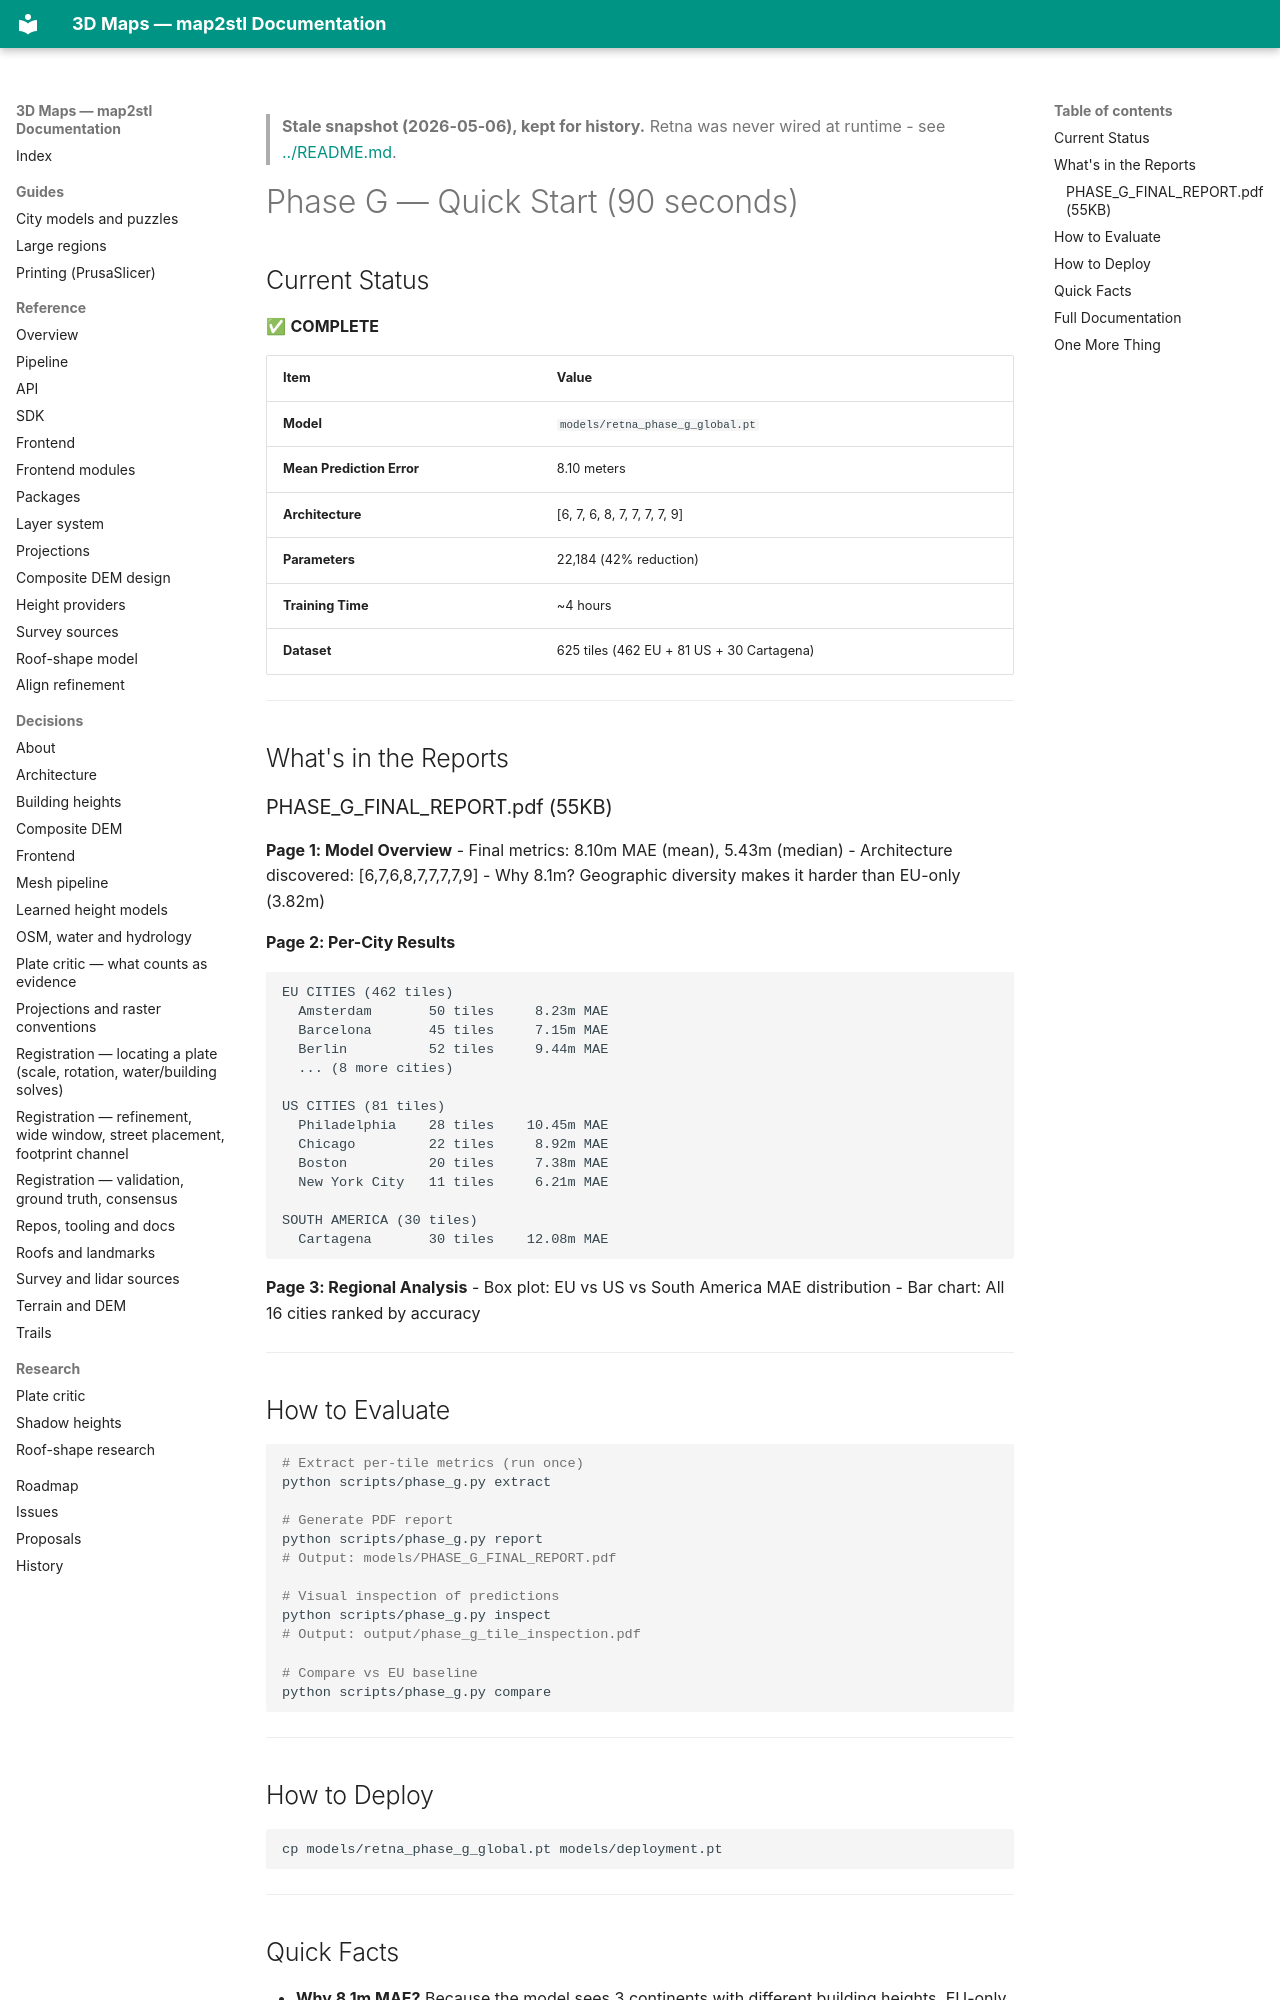

repository: EdgarCardenasDeLaHoz/map2stl · page: history/ml-height/phase-history/QUICK-START/index.html · generator: mkdocs

> **Stale snapshot (2026-05-06), kept for history.** Retna was never wired at runtime - see [../README.md](../README.md).

# Phase G — Quick Start (90 seconds)

## Current Status

✅ **COMPLETE**

| Item | Value |
|------|-------|
| **Model** | `models/retna_phase_g_global.pt` |
| **Mean Prediction Error** | 8.10 meters |
| **Architecture** | [6, 7, 6, 8, 7, 7, 7, 7, 9] |
| **Parameters** | 22,184 (42% reduction) |
| **Training Time** | ~4 hours |
| **Dataset** | 625 tiles (462 EU + 81 US + 30 Cartagena) |

---

## What's in the Reports

### PHASE_G_FINAL_REPORT.pdf (55KB)

**Page 1: Model Overview**
- Final metrics: 8.10m MAE (mean), 5.43m (median)
- Architecture discovered: [6,7,6,8,7,7,7,7,9]
- Why 8.1m? Geographic diversity makes it harder than EU-only (3.82m)

**Page 2: Per-City Results**
```
EU CITIES (462 tiles)
  Amsterdam       50 tiles     8.23m MAE
  Barcelona       45 tiles     7.15m MAE
  Berlin          52 tiles     9.44m MAE
  ... (8 more cities)

US CITIES (81 tiles)
  Philadelphia    28 tiles    10.45m MAE
  Chicago         22 tiles     8.92m MAE
  Boston          20 tiles     7.38m MAE
  New York City   11 tiles     6.21m MAE

SOUTH AMERICA (30 tiles)
  Cartagena       30 tiles    12.08m MAE
```

**Page 3: Regional Analysis**
- Box plot: EU vs US vs South America MAE distribution
- Bar chart: All 16 cities ranked by accuracy

---

## How to Evaluate

```bash
# Extract per-tile metrics (run once)
python scripts/phase_g.py extract

# Generate PDF report
python scripts/phase_g.py report
# Output: models/PHASE_G_FINAL_REPORT.pdf

# Visual inspection of predictions
python scripts/phase_g.py inspect
# Output: output/phase_g_tile_inspection.pdf

# Compare vs EU baseline
python scripts/phase_g.py compare
```

---

## How to Deploy

```bash
cp models/retna_phase_g_global.pt models/deployment.pt
```

---
